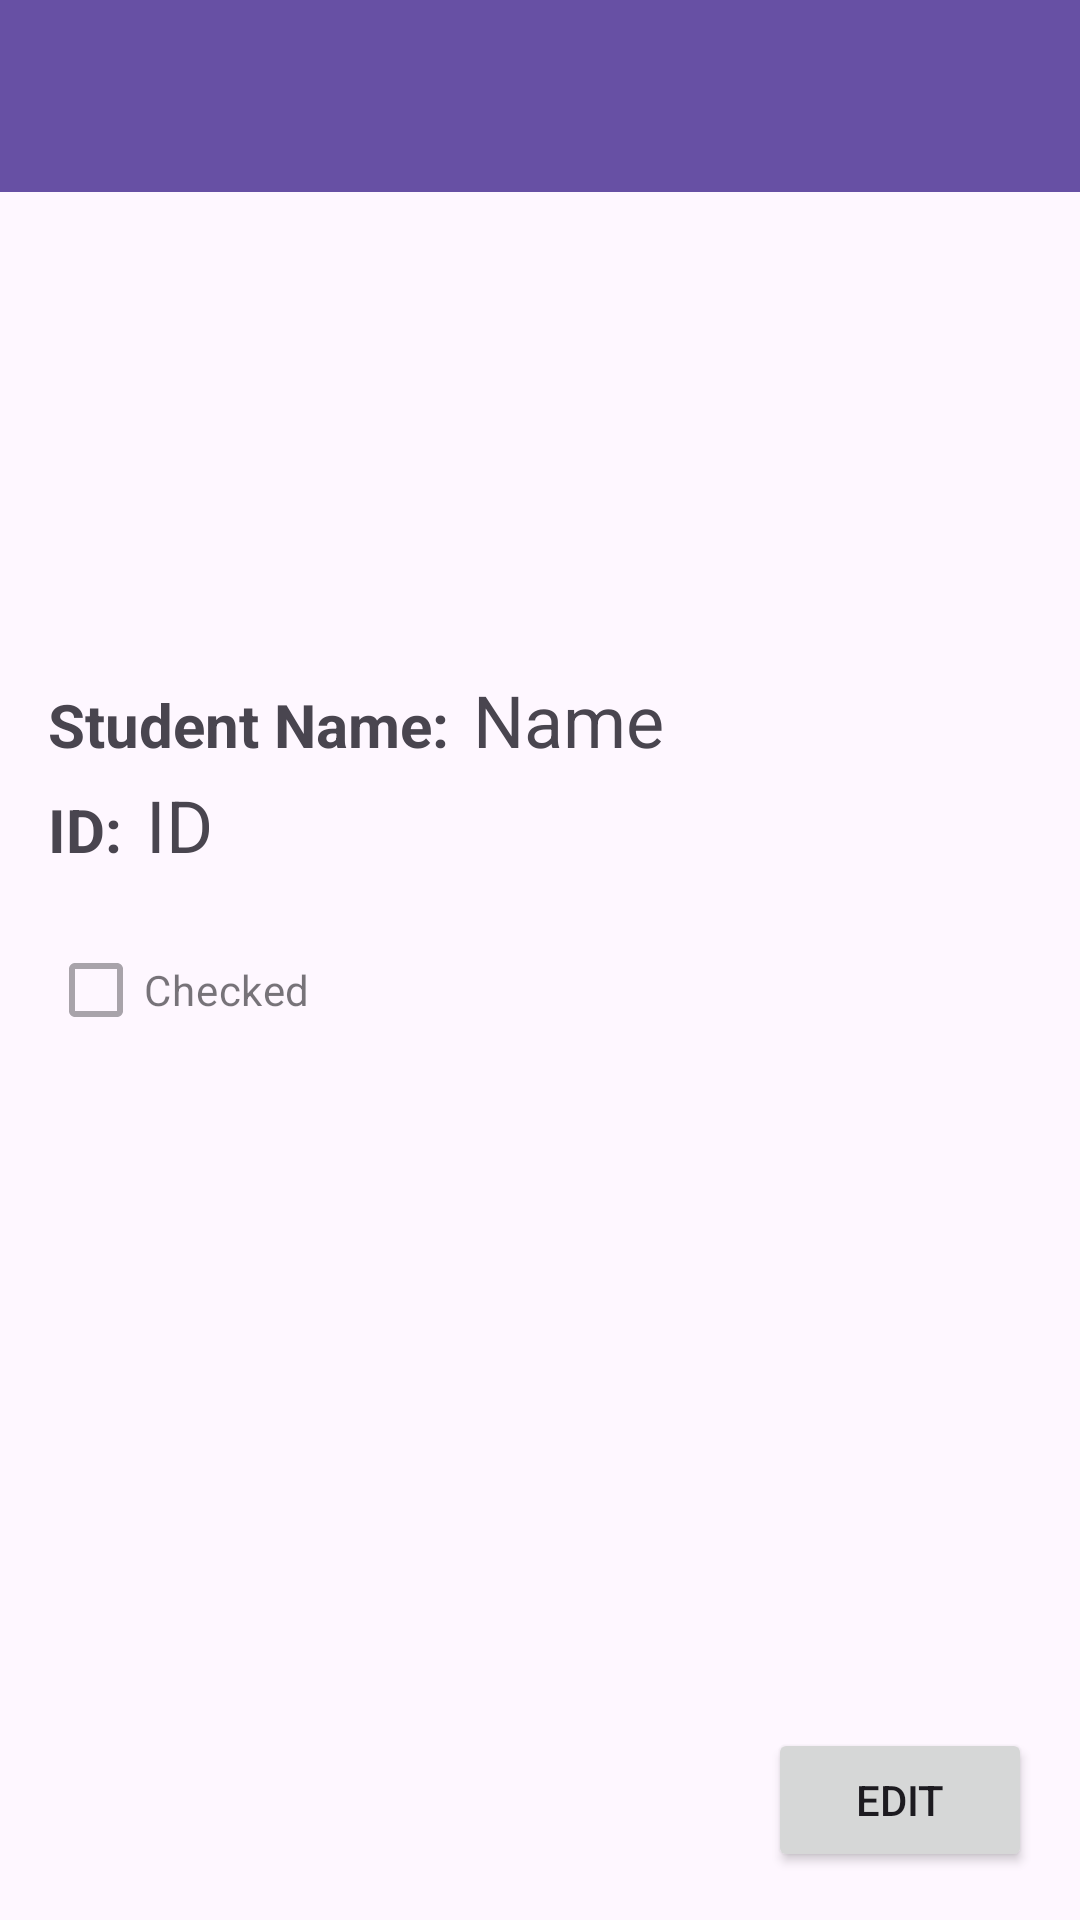

Here is an Android app screen rendered from its layout file. Give the layout XML and the strings, colors and styles it references.
<!-- AndroidManifest.xml: application theme Theme.Assignment2kotlin -->
<!-- res/layout/activity_student_details.xml -->
<?xml version="1.0" encoding="utf-8"?>
<androidx.constraintlayout.widget.ConstraintLayout xmlns:android="http://schemas.android.com/apk/res/android"
    xmlns:app="http://schemas.android.com/apk/res-auto"
    xmlns:tools="http://schemas.android.com/tools"
    android:id="@+id/main"
    android:layout_width="match_parent"
    android:layout_height="match_parent"
    tools:context=".StudentDetailsActivity">


    
    <androidx.appcompat.widget.Toolbar
        android:id="@+id/toolbar"
        android:layout_width="0dp"
        android:layout_height="wrap_content"
        android:layout_marginBottom="4dp"
        android:background="?attr/colorPrimary"
        android:elevation="4dp"
        android:title="Edit Student"
        android:titleTextColor="@android:color/white"
        app:layout_constraintBottom_toTopOf="@+id/details_avatar_image_view"
        app:layout_constraintEnd_toEndOf="parent"
        app:layout_constraintStart_toStartOf="parent"
        app:layout_constraintTop_toTopOf="parent" />

    <ImageView
        android:id="@+id/details_avatar_image_view"
        android:layout_width="161dp"
        android:layout_height="144dp"
        android:layout_marginTop="4dp"
        android:src="@drawable/avatar"
        app:layout_constraintEnd_toEndOf="parent"
        app:layout_constraintStart_toStartOf="parent"
        app:layout_constraintTop_toBottomOf="@+id/toolbar" />

    <TextView
        android:id="@+id/details_name_label"
        android:layout_width="wrap_content"
        android:layout_height="wrap_content"
        android:layout_marginStart="16dp"
        android:layout_marginTop="16dp"
        android:text="Student Name:"
        android:textSize="20sp"
        android:textStyle="bold"
        app:layout_constraintStart_toStartOf="parent"
        app:layout_constraintTop_toBottomOf="@id/details_avatar_image_view" />

    <TextView
        android:id="@+id/details_name_text_view"
        android:layout_width="0dp"
        android:layout_height="44dp"
        android:layout_marginStart="8dp"
        android:text="Name"
        android:textSize="24sp"
        app:layout_constraintBaseline_toBaselineOf="@+id/details_name_label"
        app:layout_constraintEnd_toEndOf="parent"
        app:layout_constraintStart_toEndOf="@+id/details_name_label" />

    <TextView
        android:id="@+id/details_id_label"
        android:layout_width="wrap_content"
        android:layout_height="wrap_content"
        android:layout_marginStart="16dp"
        android:layout_marginTop="8dp"
        android:text="ID:"
        android:textSize="20sp"
        android:textStyle="bold"
        app:layout_constraintStart_toStartOf="parent"
        app:layout_constraintTop_toBottomOf="@id/details_name_label" />

    <TextView
        android:id="@+id/details_id_text_view"
        android:layout_width="0dp"
        android:layout_height="44dp"
        android:layout_marginStart="8dp"
        android:text="ID"
        android:textSize="24sp"
        app:layout_constraintBaseline_toBaselineOf="@+id/details_id_label"
        app:layout_constraintEnd_toEndOf="parent"
        app:layout_constraintStart_toEndOf="@+id/details_id_label" />

    <CheckBox
        android:id="@+id/details_checked_checkbox"
        android:layout_width="wrap_content"
        android:layout_height="wrap_content"
        android:layout_marginStart="16dp"
        android:layout_marginTop="16dp"
        android:text="Checked"
        android:enabled="false"
        app:layout_constraintStart_toStartOf="parent"
        app:layout_constraintTop_toBottomOf="@id/details_id_label" />


    <Button
        android:id="@+id/details_edit_button"
        android:layout_width="wrap_content"
        android:layout_height="wrap_content"
        android:layout_margin="16dp"
        android:text="Edit"
        app:layout_constraintBottom_toBottomOf="parent"
        app:layout_constraintEnd_toEndOf="parent" />
</androidx.constraintlayout.widget.ConstraintLayout>
<!-- resources referenced by this layout -->
<resources>
  <style name="Theme.Assignment2kotlin" parent="Base.Theme.Assignment2kotlin" />
  <style name="Base.Theme.Assignment2kotlin" parent="Theme.Material3.DayNight.NoActionBar">
          
          
      </style>
</resources>
